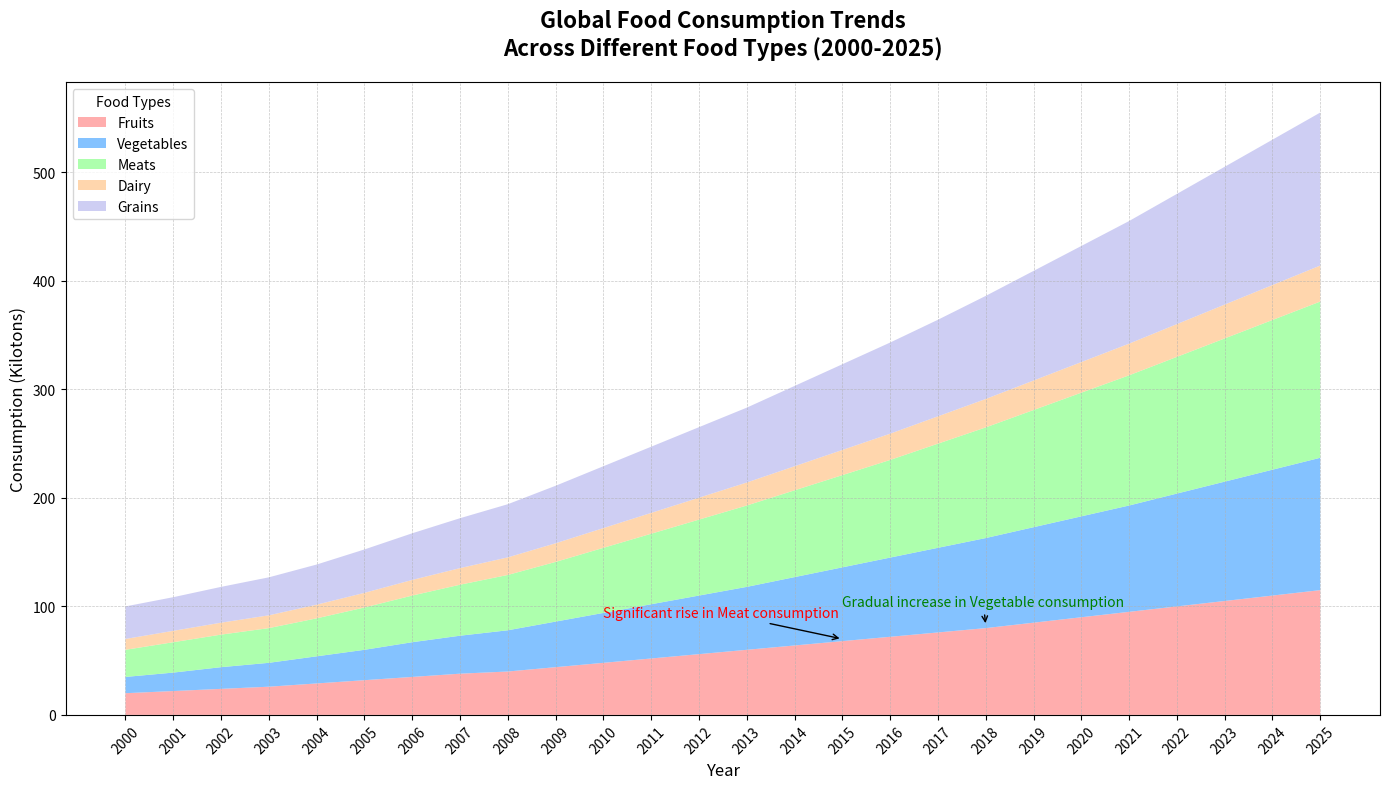

Write Python code to recreate this figure.
import matplotlib.pyplot as plt
import numpy as np

years = np.arange(2000, 2026)

fruits_consumption = [20, 22, 24, 26, 29, 32, 35, 38, 40, 44, 48, 52, 56, 60, 64, 68, 72, 76, 80, 85, 90, 95, 100, 105, 110, 115]
vegetables_consumption = [15, 17, 20, 22, 25, 28, 32, 35, 38, 42, 46, 50, 54, 58, 63, 68, 73, 78, 83, 88, 93, 98, 104, 110, 116, 122]
meats_consumption = [25, 28, 30, 32, 35, 39, 43, 47, 51, 55, 60, 65, 70, 75, 80, 85, 90, 96, 102, 108, 114, 120, 126, 132, 138, 144]
dairy_consumption = [10, 10.5, 11, 11.8, 12.6, 13.5, 14.4, 15.3, 16.2, 17.2, 18.2, 19.2, 20.2, 21.2, 22.2, 23.2, 24.2, 25.2, 26.2, 27.2, 28.2, 29.2, 30.2, 31.2, 32.2, 33.2]
grains_consumption = [30, 31, 33, 35, 37, 40, 43, 46, 49, 53, 57, 61, 65, 69, 74, 79, 84, 89, 95, 101, 107, 113, 120, 127, 134, 141]

data = np.vstack([fruits_consumption, vegetables_consumption, meats_consumption, dairy_consumption, grains_consumption])

colors = ['#ff9999', '#66b3ff', '#99ff99', '#ffcc99', '#c2c2f0']

fig, ax = plt.subplots(figsize=(14, 8))

ax.stackplot(years, data, labels=['Fruits', 'Vegetables', 'Meats', 'Dairy', 'Grains'],
             colors=colors, alpha=0.8)

ax.set_title('Global Food Consumption Trends\nAcross Different Food Types (2000-2025)', fontsize=16, fontweight='bold', pad=20)
ax.set_xlabel('Year', fontsize=12)
ax.set_ylabel('Consumption (Kilotons)', fontsize=12)

ax.legend(loc='upper left', title="Food Types")
ax.grid(linestyle='--', linewidth=0.5, alpha=0.7)

ax.annotate('Significant rise in Meat consumption', xy=(2015, 70), xytext=(2010, 90),
            arrowprops=dict(facecolor='black', arrowstyle='->'), fontsize=10, color='red')

ax.annotate('Gradual increase in Vegetable consumption', xy=(2018, 82), xytext=(2015, 100),
            arrowprops=dict(facecolor='black', arrowstyle='->'), fontsize=10, color='green')

ax.set_xticks(years)
ax.set_xticklabels(years, rotation=45)

plt.tight_layout()
plt.show()
